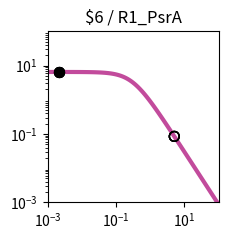

Write Python code to recreate this figure. (Note: this script raises an exception after producing the figure.)
import matplotlib.pyplot as plt
import matplotlib.ticker as ticker
import numpy as np

fig, ax = plt.subplots(figsize=(2.5,2.5))

plt.xlim(1.000000e-03, 1.000000e+02)
plt.ylim(1.000000e-03, 1.000000e+02)

x = np.array([1.000000e-03,1.122018e-03,1.258925e-03,1.412538e-03,1.584893e-03,1.778279e-03,1.995262e-03,2.238721e-03,2.511886e-03,2.818383e-03,3.162278e-03,3.548134e-03,3.981072e-03,4.466836e-03,5.011872e-03,5.623413e-03,6.309573e-03,7.079458e-03,7.943282e-03,8.912509e-03,1.000000e-02,1.122018e-02,1.258925e-02,1.412538e-02,1.584893e-02,1.778279e-02,1.995262e-02,2.238721e-02,2.511886e-02,2.818383e-02,3.162278e-02,3.548134e-02,3.981072e-02,4.466836e-02,5.011872e-02,5.623413e-02,6.309573e-02,7.079458e-02,7.943282e-02,8.912509e-02,1.000000e-01,1.122018e-01,1.258925e-01,1.412538e-01,1.584893e-01,1.778279e-01,1.995262e-01,2.238721e-01,2.511886e-01,2.818383e-01,3.162278e-01,3.548134e-01,3.981072e-01,4.466836e-01,5.011872e-01,5.623413e-01,6.309573e-01,7.079458e-01,7.943282e-01,8.912509e-01,1.000000e+00,1.122018e+00,1.258925e+00,1.412538e+00,1.584893e+00,1.778279e+00,1.995262e+00,2.238721e+00,2.511886e+00,2.818383e+00,3.162278e+00,3.548134e+00,3.981072e+00,4.466836e+00,5.011872e+00,5.623413e+00,6.309573e+00,7.079458e+00,7.943282e+00,8.912509e+00,1.000000e+01,1.122018e+01,1.258925e+01,1.412538e+01,1.584893e+01,1.778279e+01,1.995262e+01,2.238721e+01,2.511886e+01,2.818383e+01,3.162278e+01,3.548134e+01,3.981072e+01,4.466836e+01,5.011872e+01,5.623413e+01,6.309573e+01,7.079458e+01,7.943282e+01,8.912509e+01,1.000000e+02,])
y = np.array([6.488031e+00,6.487843e+00,6.487619e+00,6.487351e+00,6.487031e+00,6.486649e+00,6.486193e+00,6.485649e+00,6.485000e+00,6.484224e+00,6.483299e+00,6.482194e+00,6.480875e+00,6.479301e+00,6.477423e+00,6.475182e+00,6.472509e+00,6.469319e+00,6.465515e+00,6.460979e+00,6.455572e+00,6.449127e+00,6.441449e+00,6.432305e+00,6.421421e+00,6.408475e+00,6.393085e+00,6.374806e+00,6.353117e+00,6.327414e+00,6.296995e+00,6.261057e+00,6.218681e+00,6.168830e+00,6.110345e+00,6.041951e+00,5.962268e+00,5.869838e+00,5.763163e+00,5.640765e+00,5.501264e+00,5.343481e+00,5.166551e+00,4.970062e+00,4.754182e+00,4.519776e+00,4.268491e+00,4.002779e+00,3.725853e+00,3.441566e+00,3.154209e+00,2.868262e+00,2.588120e+00,2.317823e+00,2.060843e+00,1.819922e+00,1.597009e+00,1.393252e+00,1.209067e+00,1.044240e+00,8.980622e-01,7.694550e-01,6.571005e-01,5.595468e-01,4.752956e-01,4.028683e-01,3.408522e-01,2.879309e-01,2.429017e-01,2.046821e-01,1.723103e-01,1.449403e-01,1.218338e-01,1.023516e-01,8.594273e-02,7.213477e-02,6.052430e-02,5.076781e-02,4.257364e-02,3.569472e-02,2.992211e-02,2.507944e-02,2.101796e-02,1.761243e-02,1.475743e-02,1.236435e-02,1.035871e-02,8.677974e-03,7.269637e-03,6.089642e-03,5.101031e-03,4.272809e-03,3.578985e-03,2.997774e-03,2.510912e-03,2.103094e-03,1.761496e-03,1.475369e-03,1.235711e-03,1.034976e-03,8.668451e-04,])
c = "#c24b9c"

hi_x = np.array([2.200000e-03,2.200000e-03,2.200000e-03,2.200000e-03,])
hi_y = np.array([6.485738e+00,6.485738e+00,6.485738e+00,6.485738e+00,])
lo_x = np.array([5.054300e+00,5.054300e+00,5.054300e+00,5.054300e+00,])
lo_y = np.array([8.484873e-02,8.484873e-02,8.484873e-02,8.484873e-02,])

plt.loglog(x,y,lw=3,color=c)
plt.scatter(hi_x,hi_y,marker='o',s=50,color='black',zorder=10)
plt.scatter(lo_x,lo_y,marker='o',s=50,edgecolors='black',color='none',zorder=10)

plt.title("$6 / R1_PsrA")

ax.xaxis.set_major_locator(ticker.LogLocator(numticks=3))
ax.yaxis.set_major_locator(ticker.LogLocator(numticks=3))

ax.set_aspect('equal')
plt.tight_layout()

plt.savefig("/content/output/0x9A/response_plot_$6_R1_PsrA.png", bbox_inches='tight')
